Run: headless pygame with SDL's dummy video driver; simulated clock (each Clock.tick advances the game by its frame time, no real sleeping); random seed 0; keys injected as events and as key.get_pressed() state; mouse plan: one left click at the window centre at the start of phase 2, then a move to the lower-right quarter at the start of phase 3.
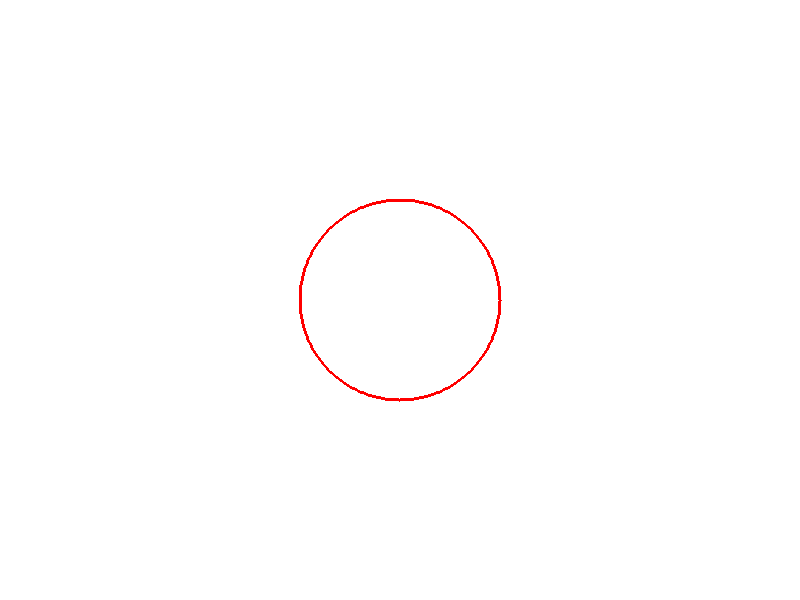
Frame 1 of 4 · flips 1–60 · no input
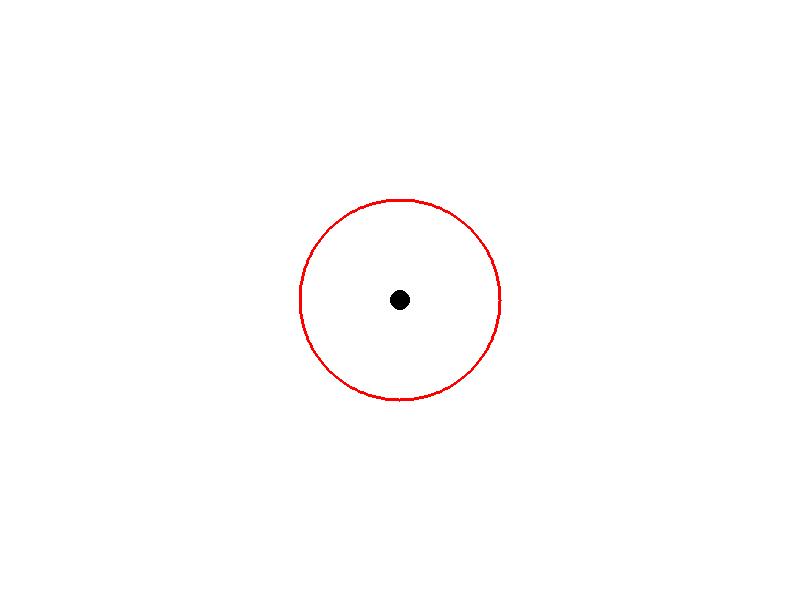
Frame 2 of 4 · flips 61–180 · clicked the window centre · tapped SPACE, RETURN · held RIGHT (→), D
Frame 3 of 4 · flips 181–300 · moved the mouse to the lower-right quarter · held DOWN (↓), S · screen unchanged from frame 2, image omitted
Frame 4 of 4 · flips 301–420 · held LEFT (←), A, UP (↑), W · screen unchanged from frame 3, image omitted

The pygame program that drew these frames:

import pygame
import sys
import math
from typing import Tuple, List

def lerp_linear(a: float, b: float, t: float):
    return a + t * (b - a)

def lerp_linear_point(a: Tuple[float, float], b: Tuple[float, float], t: float):
    return (
        a[0] + t * (b[0] - a[0]),
        a[1] + t * (b[1] - a[1])
    )

SCREEN_WIDTH = 800
SCREEN_HEIGHT = 600
FPS = 60
SPEED = 0.03

WHITE_COLOR = (255, 255, 255, 255)
BLACK_COLOR = (  0,   0,   0, 255)
GRAY_COLOR  = (128, 128, 128, 255)
RED_COLOR   = (255,   0,   0, 255)

window = pygame.display.set_mode((SCREEN_WIDTH, SCREEN_HEIGHT))
clock = pygame.time.Clock()

points: List[Tuple[int, int]] = []

delta_time = 0
current_frame = 0

window.fill(WHITE_COLOR)

n = 1000
center = (400, 300)
radius = 100
phi_step = 2 * math.pi / n
phi = 0
for i in range(n):
    pygame.draw.line(
        window, 
        RED_COLOR, 
        (center[0] + radius * math.cos(phi), center[1] + radius * math.sin(phi)), 
        (center[0] + radius * math.cos(phi + phi_step), center[1] + radius * math.sin(phi + phi_step)),
        width=3 
    ) 
    phi += phi_step

while True:
    for event in pygame.event.get():
        if event.type == pygame.QUIT:
            pygame.quit()
            sys.exit()
        if event.type == pygame.KEYDOWN:
            if event.key == pygame.K_ESCAPE:
                pygame.quit()
                sys.exit()
        if event.type == pygame.MOUSEBUTTONDOWN:
            print("Clicked point", event.pos)
            points.append(event.pos)

    current_fps = clock.get_fps()

    pygame.display.set_caption(f"FPS: {current_fps}")

    delta_time = 1 / (current_fps if current_fps > 0 else 1)

    window.fill(WHITE_COLOR)

    n = 500
    center = (400, 300)
    radius = 100
    phi_step = 2 * math.pi / n
    phi = 0
    for i in range(n):
        pygame.draw.line(
            window, 
            RED_COLOR, 
            (center[0] + radius * math.cos(phi), center[1] + radius * math.sin(phi)), 
            (center[0] + radius * math.cos(phi + phi_step), center[1] + radius * math.sin(phi + phi_step)),
            width=3 
        ) 
        phi += phi_step

    for i in range(len(points) - 1):
        pygame.draw.line(window, GRAY_COLOR, points[i], points[i+1], 5)

    for point in points:
        pygame.draw.circle(window, BLACK_COLOR, point, 10)
    
    if len(points) >= 2:
        red_points = []
        t = (math.sin(current_frame * SPEED) + 1) / 2
        for i in range(len(points) - 1):
            temp_point = lerp_linear_point(points[i], points[i+1], t)
            pygame.draw.circle(window, RED_COLOR, temp_point, 10)
            red_points.append(temp_point)
        
        for i in range(len(red_points) - 1):
            temp_point = lerp_linear_point(red_points[i], red_points[i+1], t)
            pygame.draw.line(window, GRAY_COLOR, red_points[i], red_points[i+1], 5)
            pygame.draw.circle(window, RED_COLOR, temp_point, 10)

    current_frame += 1

    pygame.display.update()
    clock.tick(FPS)
